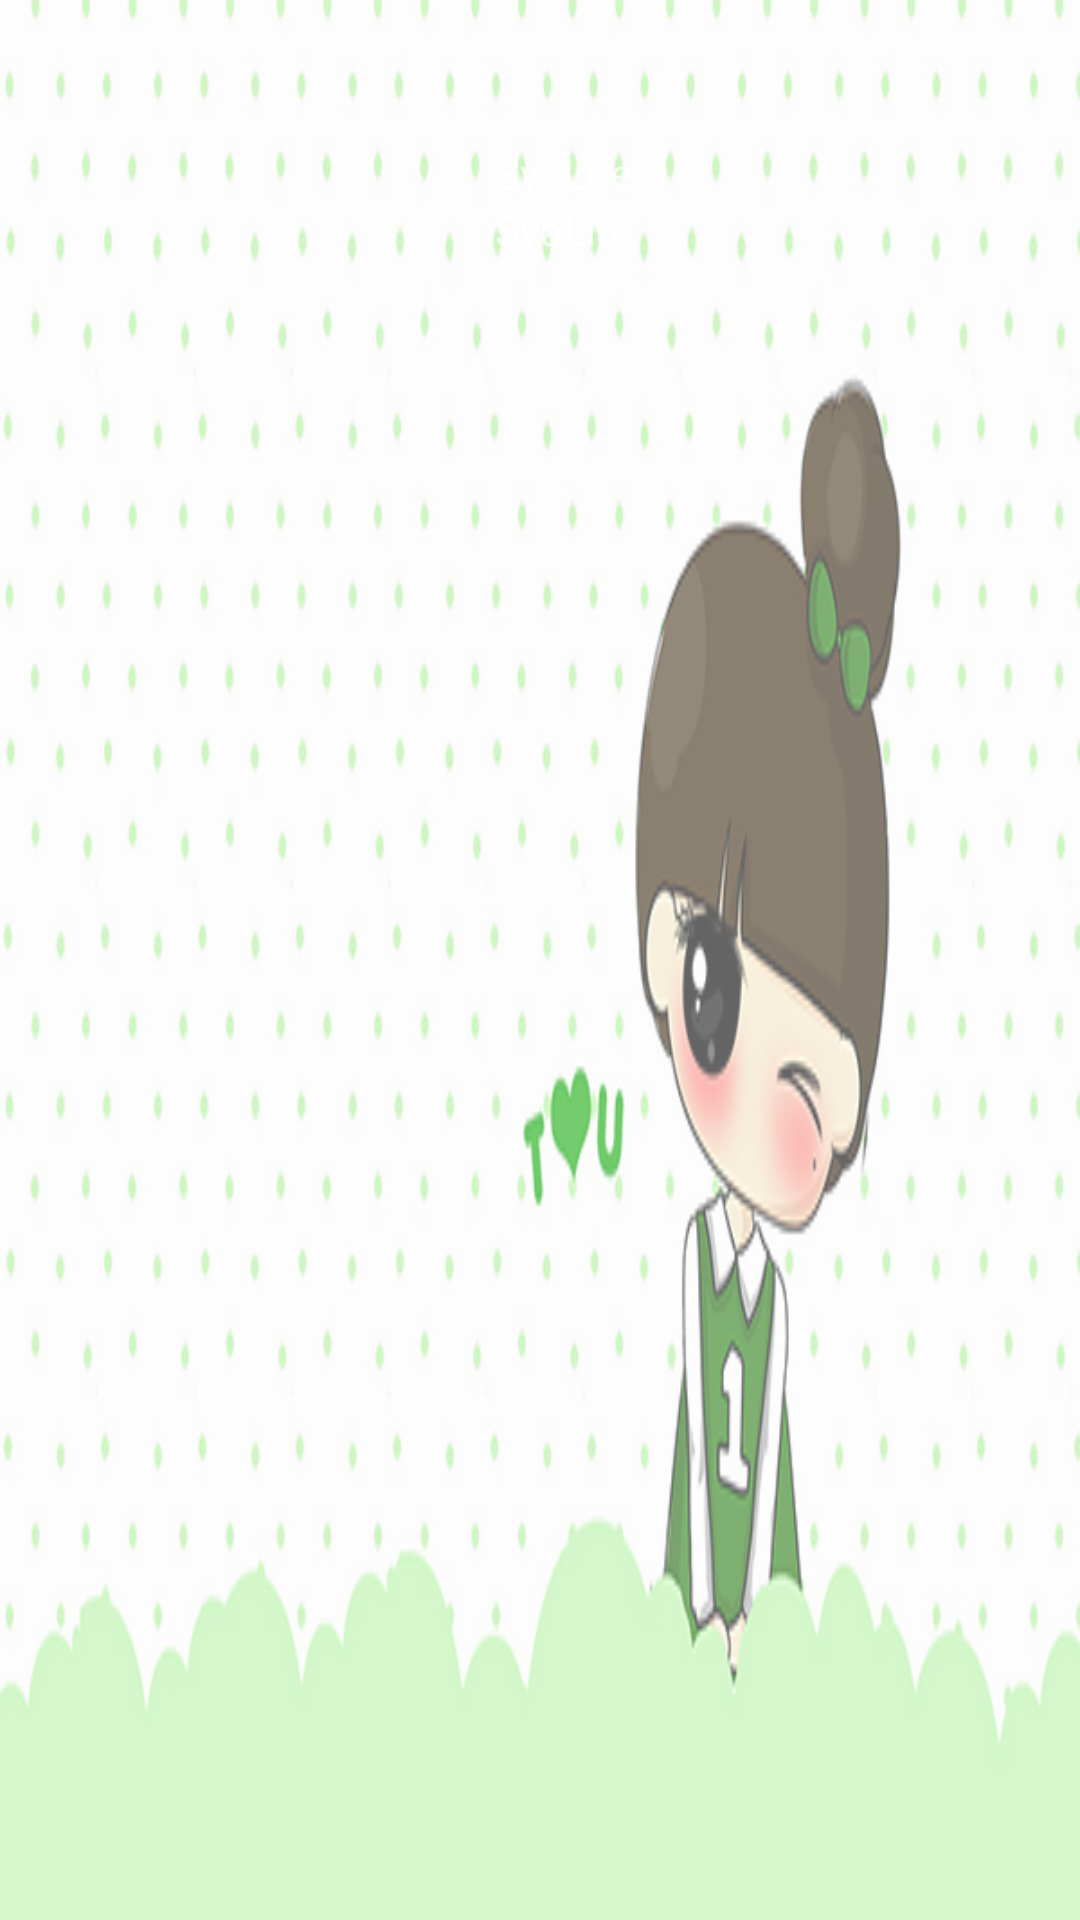

The Android layout XML behind this screen, and the referenced resources:
<!-- AndroidManifest.xml: application theme AppTheme -->
<!-- res/layout/nav_header_diary.xml -->
<?xml version="1.0" encoding="utf-8"?>

<LinearLayout xmlns:android="http://schemas.android.com/apk/res/android"
    android:layout_width="match_parent"
    android:layout_height="@dimen/nav_header_height"
    android:background="@mipmap/background"
    android:gravity="center_horizontal"
    android:orientation="vertical"
    android:paddingBottom="@dimen/activity_vertical_margin"
    android:paddingLeft="@dimen/content_horizontal_margin"
    android:paddingRight="@dimen/activity_horizontal_margin"
    android:paddingTop="@dimen/activity_vertical_margin"
    android:theme="@style/ThemeOverlay.AppCompat.Dark">

    <ImageView
        android:id="@+id/user_icon"
        android:layout_width="wrap_content"
        android:layout_height="wrap_content"
        android:paddingTop="@dimen/nav_header_vertical_spacing"
        android:src="@mipmap/ic_launcher" />

    <TextView
        android:id="@+id/user_name"
        android:layout_width="wrap_content"
        android:layout_height="wrap_content"
        android:paddingTop="@dimen/nav_header_vertical_spacing"
        android:text="@string/app_name"/>

    <TextView
        android:id="@+id/user_one_word"
        android:layout_width="wrap_content"
        android:layout_height="wrap_content"
        android:text="@string/app_name" />

</LinearLayout>
<!-- resources referenced by this layout -->
<resources>
  <dimen name="activity_horizontal_margin">16dp</dimen>
  <dimen name="activity_vertical_margin">16dp</dimen>
  <dimen name="content_horizontal_margin">32dp</dimen>
  <dimen name="nav_header_height">160dp</dimen>
  <dimen name="nav_header_vertical_spacing">16dp</dimen>
  <!-- mipmap background: png bitmap (mipmap-xxxhdpi, 130398 bytes) -->
  <string name="app_name">SyaLife</string>
  <style name="AppTheme" parent="Theme.AppCompat.Light.DarkActionBar">
          
          <item name="colorPrimary">@color/colorPrimary</item>
          <item name="colorPrimaryDark">@color/colorPrimaryDark</item>
          <item name="colorAccent">@color/colorAccent</item>
          <item name="android:fitsSystemWindows">true</item>
          <item name="windowActionBar">false</item>
          <item name="windowNoTitle">true</item>
      </style>
  <color name="colorPrimary">#0692FE</color>
  <color name="colorPrimaryDark">#303F9F</color>
  <color name="colorAccent">#FF4081</color>
</resources>
